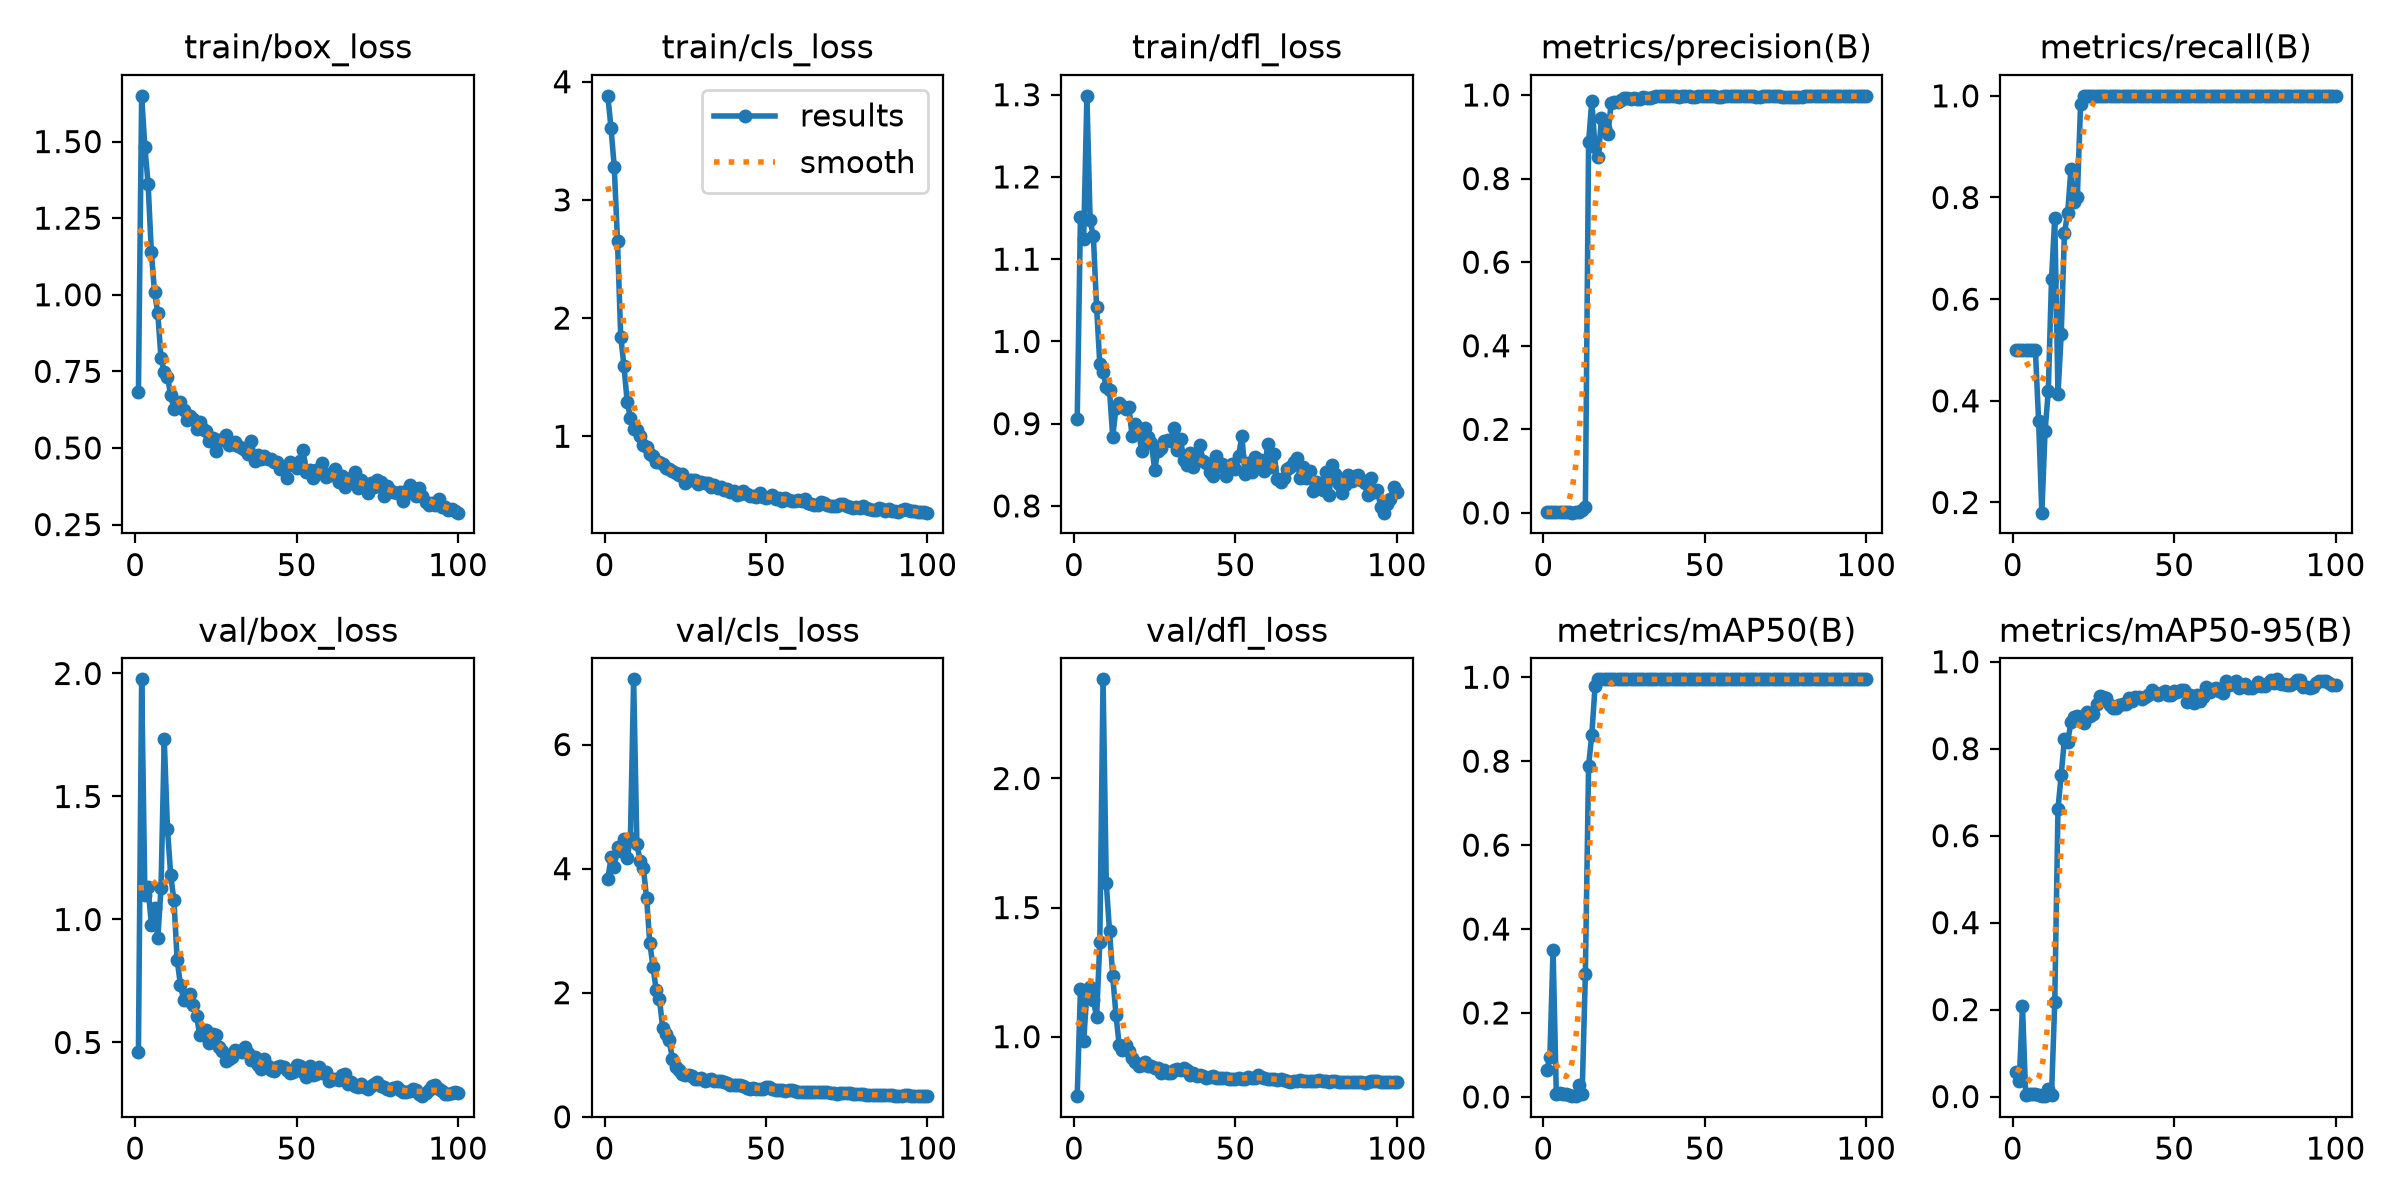

Data behind this chart, as committed beside it:
epoch, time, train/box_loss, train/cls_loss, train/dfl_loss, metrics/precision(B), metrics/recall(B), metrics/mAP50(B), metrics/mAP50-95(B), val/box_loss, val/cls_loss, val/dfl_loss, lr/pg0, lr/pg1, lr/pg2
1, 2.654, 0.6816, 3.881, 0.9059, 0.00167, 0.5, 0.06326, 0.05691, 0.4613, 3.834, 0.7695, 0.0004631, 0.0004631, 0.0004631
2, 3.619, 1.649, 3.605, 1.152, 0.00167, 0.5, 0.09464, 0.03645, 1.976, 4.18, 1.186, 0.001009, 0.001009, 0.001009
3, 4.449, 1.482, 3.277, 1.125, 0.00167, 0.5, 0.3508, 0.2078, 1.1, 4.028, 0.9836, 0.001543, 0.001543, 0.001543
4, 5.271, 1.362, 2.649, 1.299, 0.00167, 0.5, 0.00657, 0.00391, 1.132, 4.342, 1.171, 0.001617, 0.001617, 0.001617
5, 6.112, 1.139, 1.843, 1.147, 0.00167, 0.5, 0.00878, 0.00577, 0.9785, 4.277, 1.191, 0.001601, 0.001601, 0.001601
6, 6.928, 1.008, 1.596, 1.128, 0.00167, 0.5, 0.00701, 0.00471, 1.047, 4.473, 1.142, 0.001584, 0.001584, 0.001584
7, 7.722, 0.9402, 1.29, 1.042, 0.00167, 0.5, 0.00688, 0.00499, 0.9229, 4.17, 1.075, 0.001568, 0.001568, 0.001568
8, 8.529, 0.7927, 1.159, 0.9724, 0.0012, 0.36, 0.00521, 0.00352, 1.129, 4.497, 1.366, 0.001551, 0.001551, 0.001551
9, 9.332, 0.7489, 1.061, 0.9634, 0.00063, 0.18, 0.00174, 0.00142, 1.732, 7.052, 2.384, 0.001535, 0.001535, 0.001535
10, 10.14, 0.7317, 1.056, 0.9444, 0.00176, 0.34, 0.00219, 0.00087, 1.369, 4.404, 1.594, 0.001518, 0.001518, 0.001518
11, 10.94, 0.672, 1.003, 0.941, 0.00299, 0.42, 0.02946, 0.01733, 1.181, 4.122, 1.41, 0.001502, 0.001502, 0.001502
12, 11.78, 0.6271, 0.9252, 0.8839, 0.00647, 0.64, 0.00771, 0.00452, 1.078, 4.015, 1.236, 0.001485, 0.001485, 0.001485
13, 12.59, 0.6341, 0.9078, 0.9194, 0.0142, 0.76, 0.2932, 0.2174, 0.8363, 3.532, 1.085, 0.001469, 0.001469, 0.001469
14, 13.43, 0.6494, 0.853, 0.9256, 0.8875, 0.4136, 0.7894, 0.6619, 0.7354, 2.805, 0.9672, 0.001452, 0.001452, 0.001452
15, 14.25, 0.6249, 0.831, 0.921, 0.9854, 0.5313, 0.8632, 0.7399, 0.6741, 2.415, 0.9468, 0.001436, 0.001436, 0.001436
16, 15.16, 0.5928, 0.7811, 0.9181, 0.8751, 0.7304, 0.9783, 0.8226, 0.6731, 2.039, 0.9674, 0.001419, 0.001419, 0.001419
17, 15.98, 0.6047, 0.7807, 0.9204, 0.8505, 0.7691, 0.995, 0.8152, 0.6962, 1.896, 0.9439, 0.001403, 0.001403, 0.001403
18, 16.78, 0.5939, 0.7649, 0.885, 0.9457, 0.8556, 0.995, 0.8611, 0.6538, 1.427, 0.9193, 0.001386, 0.001386, 0.001386
19, 17.62, 0.5628, 0.7286, 0.8997, 0.9206, 0.7907, 0.995, 0.8729, 0.6071, 1.333, 0.9002, 0.00137, 0.00137, 0.00137
20, 18.46, 0.5863, 0.726, 0.8897, 0.9063, 0.8017, 0.995, 0.8753, 0.5301, 1.245, 0.887, 0.001353, 0.001353, 0.001353
21, 19.3, 0.5615, 0.703, 0.867, 0.9809, 0.9843, 0.995, 0.8719, 0.5514, 0.9314, 0.8906, 0.001337, 0.001337, 0.001337
22, 20.11, 0.5542, 0.6928, 0.8953, 0.9827, 1, 0.995, 0.8601, 0.5502, 0.7964, 0.9031, 0.00132, 0.00132, 0.00132
23, 20.88, 0.5231, 0.6689, 0.8834, 0.9827, 1, 0.995, 0.8835, 0.4997, 0.7471, 0.8854, 0.001304, 0.001304, 0.001304
24, 21.67, 0.5319, 0.6806, 0.8761, 0.9879, 1, 0.995, 0.8753, 0.5364, 0.6852, 0.8859, 0.001287, 0.001287, 0.001287
25, 22.45, 0.49, 0.6047, 0.8436, 0.9928, 1, 0.995, 0.8787, 0.5312, 0.6816, 0.8776, 0.001271, 0.001271, 0.001271
26, 23.22, 0.5273, 0.6261, 0.8674, 0.9926, 1, 0.995, 0.9031, 0.4803, 0.6745, 0.8777, 0.001254, 0.001254, 0.001254
27, 24.11, 0.5271, 0.626, 0.87, 0.9909, 1, 0.995, 0.922, 0.4636, 0.6634, 0.8599, 0.001238, 0.001238, 0.001238
28, 24.89, 0.5412, 0.6306, 0.8788, 0.993, 1, 0.995, 0.9187, 0.4228, 0.6046, 0.8703, 0.001221, 0.001221, 0.001221
29, 25.67, 0.5109, 0.5992, 0.8803, 0.9893, 1, 0.995, 0.9166, 0.4313, 0.6045, 0.859, 0.001205, 0.001205, 0.001205
30, 26.44, 0.5137, 0.6155, 0.8786, 0.9894, 1, 0.995, 0.9014, 0.4421, 0.6257, 0.8592, 0.001188, 0.001188, 0.001188
31, 27.21, 0.519, 0.6014, 0.895, 0.9943, 1, 0.995, 0.8939, 0.469, 0.5801, 0.8705, 0.001172, 0.001172, 0.001172
32, 28, 0.5064, 0.6043, 0.8678, 0.9934, 1, 0.995, 0.8937, 0.4672, 0.5981, 0.8761, 0.001155, 0.001155, 0.001155
33, 28.77, 0.4988, 0.5698, 0.8811, 0.9923, 1, 0.995, 0.9016, 0.4606, 0.6127, 0.8701, 0.001139, 0.001139, 0.001139
34, 29.54, 0.4921, 0.5898, 0.856, 0.9955, 1, 0.995, 0.9019, 0.4817, 0.5809, 0.8792, 0.001122, 0.001122, 0.001122
35, 30.31, 0.4787, 0.5604, 0.8498, 0.997, 1, 0.995, 0.9026, 0.4569, 0.5782, 0.8706, 0.001106, 0.001106, 0.001106
36, 31.09, 0.5242, 0.5682, 0.8647, 0.9966, 1, 0.995, 0.9174, 0.4298, 0.5812, 0.8525, 0.001089, 0.001089, 0.001089
37, 31.85, 0.4575, 0.5418, 0.8474, 0.9969, 1, 0.995, 0.9089, 0.4402, 0.5553, 0.8595, 0.001073, 0.001073, 0.001073
38, 32.62, 0.4756, 0.5527, 0.856, 0.9973, 1, 0.995, 0.9183, 0.4085, 0.5371, 0.8496, 0.001056, 0.001056, 0.001056
39, 33.48, 0.4634, 0.5299, 0.8741, 0.9975, 1, 0.995, 0.9192, 0.3919, 0.5064, 0.8525, 0.00104, 0.00104, 0.00104
40, 34.25, 0.4726, 0.5398, 0.8542, 0.9971, 1, 0.995, 0.914, 0.4312, 0.5108, 0.8457, 0.001023, 0.001023, 0.001023
41, 35.03, 0.4634, 0.5058, 0.8522, 0.9968, 1, 0.995, 0.9181, 0.4035, 0.5077, 0.8398, 0.001007, 0.001007, 0.001007
42, 35.81, 0.465, 0.5135, 0.8409, 0.9955, 1, 0.995, 0.9235, 0.3873, 0.5101, 0.8451, 0.0009904, 0.0009904, 0.0009904
43, 36.6, 0.453, 0.538, 0.8358, 0.9971, 1, 0.995, 0.9348, 0.385, 0.5007, 0.8473, 0.0009739, 0.0009739, 0.0009739
44, 37.37, 0.4541, 0.5105, 0.8603, 0.9966, 1, 0.995, 0.9283, 0.3999, 0.4638, 0.8413, 0.0009574, 0.0009574, 0.0009574
45, 38.13, 0.4317, 0.4909, 0.8491, 0.9967, 1, 0.995, 0.9235, 0.4036, 0.4552, 0.8393, 0.0009409, 0.0009409, 0.0009409
46, 38.91, 0.4373, 0.4948, 0.8514, 0.9964, 1, 0.995, 0.9271, 0.3993, 0.4599, 0.8417, 0.0009244, 0.0009244, 0.0009244
47, 39.7, 0.4032, 0.4878, 0.8369, 0.9962, 1, 0.995, 0.9336, 0.3889, 0.4531, 0.8411, 0.0009078, 0.0009078, 0.0009078
48, 40.46, 0.4553, 0.5203, 0.8489, 0.9971, 1, 0.995, 0.924, 0.3768, 0.4411, 0.8376, 0.0008913, 0.0008913, 0.0008913
49, 41.24, 0.4459, 0.483, 0.851, 0.9975, 1, 0.995, 0.9235, 0.3808, 0.4413, 0.8349, 0.0008748, 0.0008748, 0.0008748
50, 42.02, 0.4332, 0.4809, 0.8454, 0.9974, 1, 0.995, 0.9329, 0.4066, 0.4828, 0.837, 0.0008583, 0.0008583, 0.0008583
51, 42.9, 0.4576, 0.4847, 0.8609, 0.998, 1, 0.995, 0.9314, 0.4062, 0.4804, 0.8418, 0.0008418, 0.0008418, 0.0008418
52, 43.69, 0.493, 0.5025, 0.885, 0.9976, 1, 0.995, 0.9355, 0.3787, 0.4441, 0.837, 0.0008253, 0.0008253, 0.0008253
53, 44.49, 0.4227, 0.4657, 0.8391, 0.997, 1, 0.995, 0.9361, 0.3593, 0.4264, 0.8368, 0.0008088, 0.0008088, 0.0008088
54, 45.27, 0.4281, 0.4775, 0.8521, 0.9954, 1, 0.995, 0.9083, 0.4037, 0.4374, 0.8432, 0.0007923, 0.0007923, 0.0007923
55, 46.04, 0.4013, 0.4514, 0.8416, 0.9953, 1, 0.995, 0.9237, 0.3667, 0.438, 0.8409, 0.0007758, 0.0007758, 0.0007758
56, 46.82, 0.4275, 0.4771, 0.8597, 0.9974, 1, 0.995, 0.9058, 0.372, 0.4186, 0.8409, 0.0007593, 0.0007593, 0.0007593
57, 47.59, 0.4236, 0.4646, 0.8543, 0.9977, 1, 0.995, 0.924, 0.4004, 0.4308, 0.8527, 0.0007428, 0.0007428, 0.0007428
58, 48.36, 0.4499, 0.456, 0.8554, 0.9977, 1, 0.995, 0.9091, 0.3767, 0.4238, 0.843, 0.0007263, 0.0007263, 0.0007263
59, 49.13, 0.4048, 0.4506, 0.8421, 0.9978, 1, 0.995, 0.9184, 0.3782, 0.416, 0.838, 0.0007098, 0.0007098, 0.0007098
60, 49.89, 0.4153, 0.4567, 0.8751, 0.9971, 1, 0.995, 0.9424, 0.3454, 0.3929, 0.8346, 0.0006933, 0.0006933, 0.0006933
... 40 more rows
